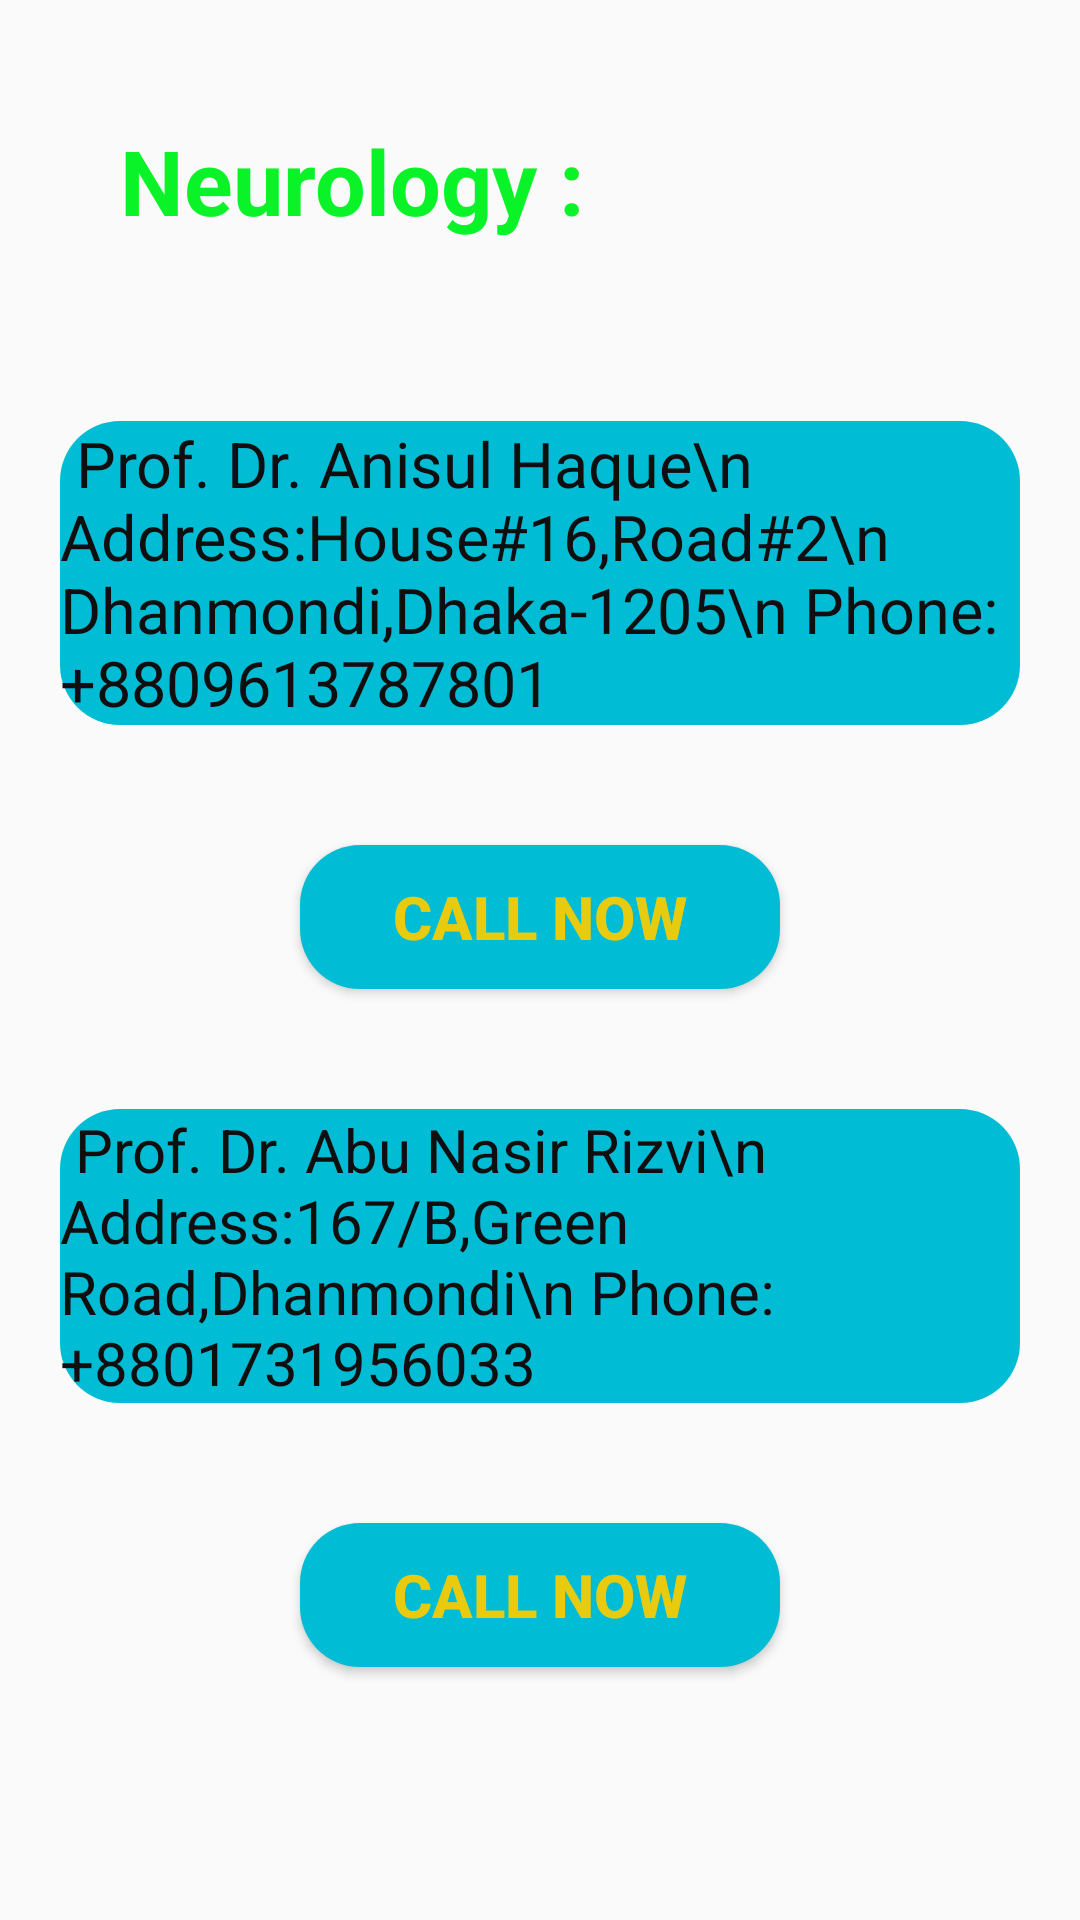

This screen was rendered from an Android layout file. Write that file and the resources it references.
<!-- AndroidManifest.xml: application theme Theme.Medic -->
<!-- res/layout/activity_neurology.xml -->
<?xml version="1.0" encoding="utf-8"?>
<ScrollView xmlns:android="http://schemas.android.com/apk/res/android"
    xmlns:app="http://schemas.android.com/apk/res-auto"
    xmlns:tools="http://schemas.android.com/tools"
    android:layout_width="match_parent"
    android:layout_height="match_parent"
    tools:context=".NeurologyActivity">

    <RelativeLayout
        android:layout_width="match_parent"
        android:layout_height="match_parent"
        tools:context=".Cardiology">

        <TextView
            android:id="@+id/image1"
            android:layout_width="wrap_content"
            android:layout_height="wrap_content"
            android:layout_alignParentStart="true"
            android:layout_alignParentLeft="true"
            android:layout_alignParentTop="true"
            android:layout_alignParentEnd="true"
            android:layout_marginStart="20dp"
            android:layout_marginTop="20dp"
            android:layout_marginEnd="72dp"
            android:layout_marginBottom="20dp"
            android:padding="20dp"
            android:text="Neurology :"
            android:textColor="#0AF329"
            android:textSize="30dp"
            android:textStyle="bold" />

        <TextView
            android:id="@+id/image2"
            android:layout_width="match_parent"
            android:layout_height="wrap_content"
            android:layout_below="@id/image1"
            android:layout_alignParentStart="true"
            android:layout_alignParentLeft="true"
            android:layout_alignParentEnd="true"
            android:layout_marginStart="20dp"
            android:layout_marginTop="20dp"
            android:layout_marginEnd="20dp"
            android:layout_marginBottom="20dp"
            android:background="@drawable/button_bg"
            android:scaleType="centerCrop"
            android:text=" Prof. Dr. Anisul Haque\n Address:House#16,Road#2\n Dhanmondi,Dhaka-1205\n Phone:+8809613787801"
            android:textColor="#100E0F"
            android:textSize="21dp" />

        <TextView
            android:id="@+id/image3"
            android:layout_width="match_parent"
            android:layout_height="wrap_content"
            android:layout_below="@id/btncall"
            android:layout_alignParentStart="true"
            android:layout_alignParentLeft="true"
            android:layout_alignParentEnd="true"
            android:layout_marginStart="20dp"
            android:layout_marginTop="20dp"
            android:layout_marginEnd="20dp"
            android:layout_marginBottom="20dp"
            android:background="@drawable/button_bg"
            android:scaleType="centerCrop"
            android:text=" Prof. Dr. Abu Nasir Rizvi\n Address:167/B,Green Road,Dhanmondi\n Phone:+8801731956033"
            android:textColor="#100E0F"
            android:textSize="20dp" />

        <Button
            android:id="@+id/btncall"
            android:layout_width="100dp"
            android:layout_height="wrap_content"
            android:layout_below="@id/image2"
            android:layout_alignParentStart="true"
            android:layout_alignParentLeft="true"
            android:layout_alignParentEnd="true"
            android:layout_gravity="center"
            android:layout_marginStart="100dp"
            android:layout_marginTop="20dp"
            android:layout_marginEnd="100dp"
            android:layout_marginBottom="20dp"
            android:background="@drawable/button_bg"
            android:gravity="center"
            android:text="Call Now"
            android:textColor="#E8CB0F"
            android:textSize="20dp"
            android:textStyle="bold" />
        <Button
            android:id="@+id/btncall1"
            android:layout_width="100dp"
            android:layout_height="wrap_content"
            android:layout_below="@id/image3"
            android:layout_alignParentStart="true"
            android:layout_alignParentLeft="true"
            android:layout_alignParentEnd="true"
            android:layout_gravity="center"
            android:layout_marginStart="100dp"
            android:layout_marginTop="20dp"
            android:layout_marginEnd="100dp"
            android:layout_marginBottom="20dp"
            android:background="@drawable/button_bg"
            android:gravity="center"
            android:text="Call Now"
            android:textColor="#E8CB0F"
            android:textSize="20dp"
            android:textStyle="bold" />
    </RelativeLayout>

</ScrollView>
<!-- resources referenced by this layout -->
<resources>
  <!-- drawable button_bg (drawable) -->
  <?xml version="1.0" encoding="utf-8"?>
  <shape xmlns:android="http://schemas.android.com/apk/res/android">
      <corners android:radius="20dp"/>
      <solid android:color="#00BCD4"/>
  </shape>
  <style name="Theme.Medic" parent="Theme.AppCompat.DayNight.NoActionBar">
          
          <item name="colorPrimary">@color/purple_500</item>
          <item name="colorPrimaryVariant">@color/purple_700</item>
          <item name="colorOnPrimary">@color/white</item>
          
          <item name="colorSecondary">@color/teal_200</item>
          <item name="colorSecondaryVariant">@color/teal_700</item>
          <item name="colorOnSecondary">@color/black</item>
          
          <item name="android:statusBarColor" tools:targetApi="l">?attr/colorPrimaryVariant</item>
          
      </style>
  <color name="purple_500">#2BCC6F</color>
  <color name="purple_700">#2BCC6F</color>
  <color name="white">#FFFFFFFF</color>
  <color name="teal_200">#FF03DAC5</color>
  <color name="teal_700">#FF018786</color>
  <color name="black">#FF000000</color>
</resources>
